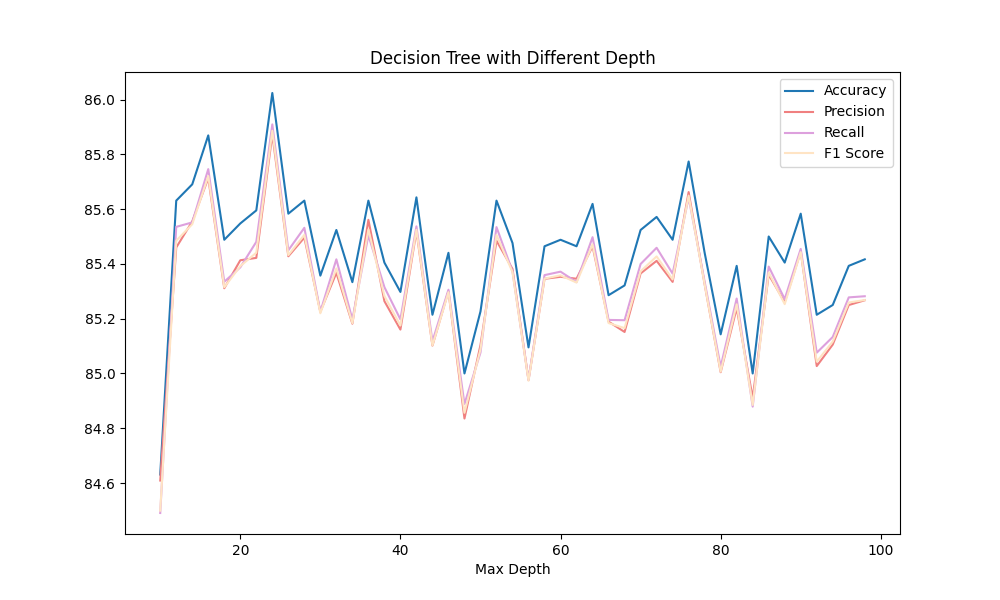

Source data for this figure (header and first rows):
Depth, Accuracy, Precision, Recall, F1
10, 0.8463, 0.8461, 0.8449, 0.845
12, 0.8563, 0.8546, 0.8554, 0.8548
14, 0.8569, 0.8555, 0.8555, 0.8554
16, 0.8587, 0.8571, 0.8575, 0.8572
18, 0.8549, 0.8531, 0.8533, 0.8531
20, 0.8555, 0.8541, 0.8539, 0.8539
22, 0.856, 0.8542, 0.8548, 0.8544
24, 0.8602, 0.8587, 0.8591, 0.8589
26, 0.8558, 0.8543, 0.8545, 0.8543
28, 0.8563, 0.855, 0.8553, 0.8551
30, 0.8536, 0.8523, 0.8523, 0.8522
32, 0.8552, 0.8537, 0.8542, 0.8538
34, 0.8533, 0.8518, 0.852, 0.8518
36, 0.8563, 0.8556, 0.855, 0.8553
38, 0.854, 0.8526, 0.8532, 0.8528
40, 0.853, 0.8516, 0.852, 0.8517
42, 0.8564, 0.8552, 0.8554, 0.8552
44, 0.8521, 0.851, 0.8512, 0.851
46, 0.8544, 0.853, 0.8531, 0.853
48, 0.85, 0.8484, 0.8489, 0.8486
50, 0.8523, 0.851, 0.8508, 0.8509
52, 0.8563, 0.8548, 0.8553, 0.8551
54, 0.8548, 0.8538, 0.8537, 0.8537
56, 0.851, 0.8498, 0.8498, 0.8497
58, 0.8546, 0.8535, 0.8536, 0.8535
60, 0.8549, 0.8535, 0.8537, 0.8536
62, 0.8546, 0.8535, 0.8533, 0.8533
64, 0.8562, 0.8546, 0.855, 0.8547
66, 0.8529, 0.8519, 0.852, 0.8518
68, 0.8532, 0.8515, 0.8519, 0.8517
70, 0.8552, 0.8537, 0.854, 0.8537
72, 0.8557, 0.8541, 0.8546, 0.8543
74, 0.8549, 0.8533, 0.8536, 0.8534
76, 0.8577, 0.8566, 0.8564, 0.8565
78, 0.8544, 0.8533, 0.8533, 0.8533
80, 0.8514, 0.85, 0.8502, 0.8501
82, 0.8539, 0.8524, 0.8527, 0.8525
84, 0.85, 0.8491, 0.8488, 0.8489
86, 0.855, 0.8536, 0.8539, 0.8537
88, 0.854, 0.8526, 0.8527, 0.8525
90, 0.8558, 0.8545, 0.8545, 0.8544
92, 0.8521, 0.8503, 0.8508, 0.8504
94, 0.8525, 0.8511, 0.8513, 0.8512
96, 0.8539, 0.8525, 0.8528, 0.8526
98, 0.8542, 0.8527, 0.8528, 0.8527
